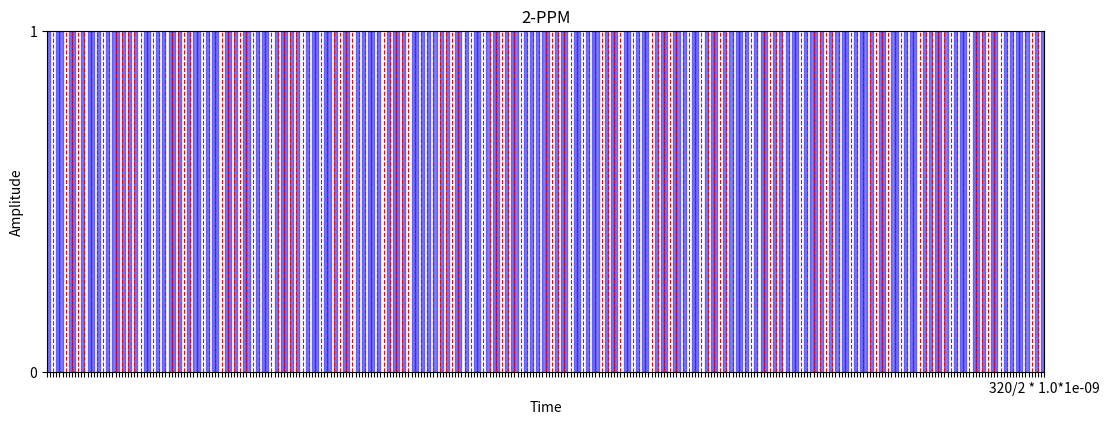
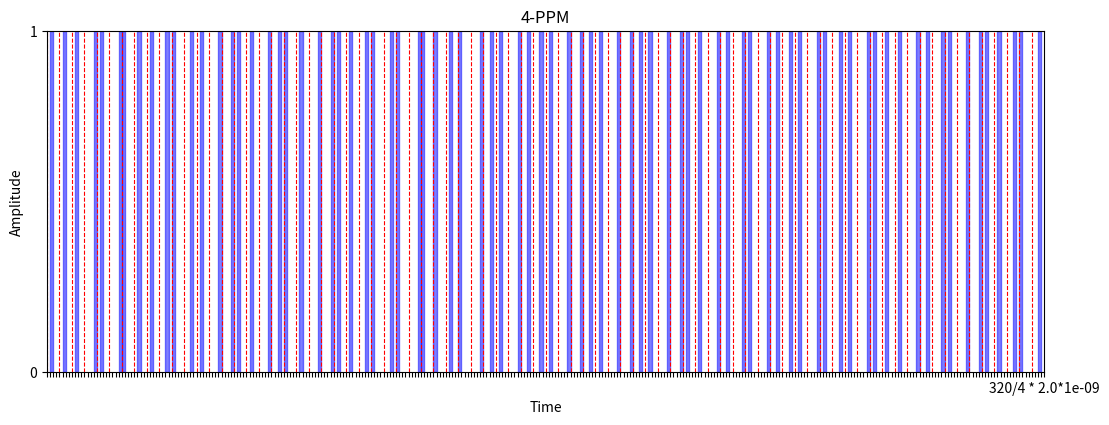
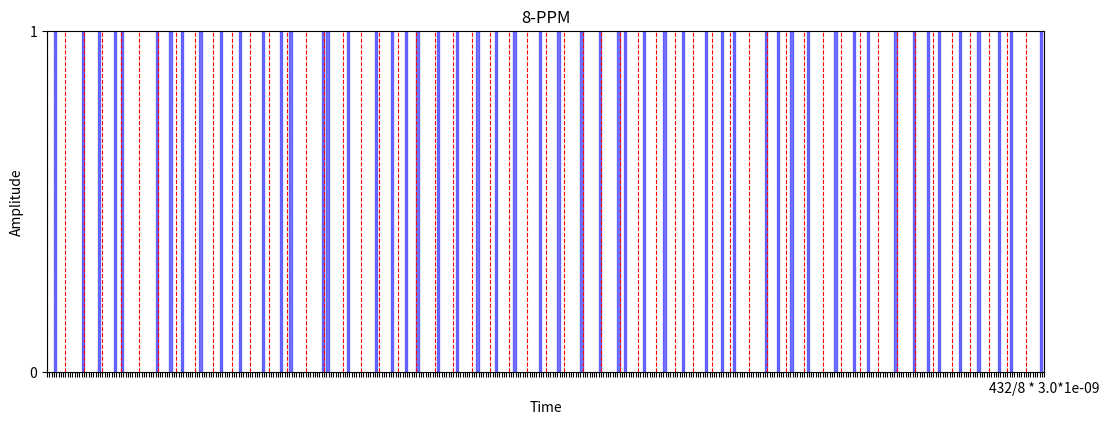
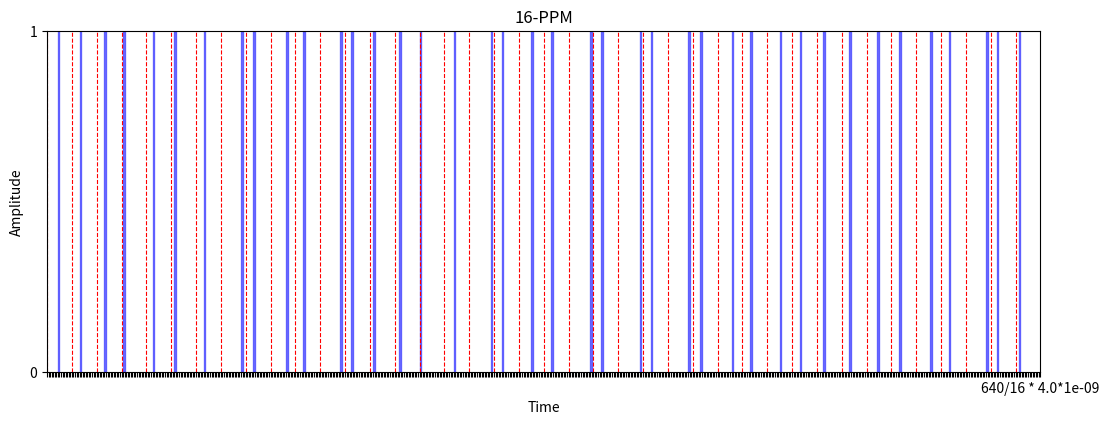

Reproduce these figures in Python, in order.
import numpy as np
import matplotlib.pyplot as plt




# Input
    
# --------------------------------------------------------------------->
name = "Vasilis Kokkinogenis" # to dokimasa me sketo "V" gia na do an simplironei 0 sto M=8 kai pianei
# <---------------------------------------------------------------------



# Step 1:  
def name_to_binary(name):
    binary_name = ""
    for char in name:
        binary_char = bin(ord(char))[2:].zfill(8)
        binary_name += binary_char
    return binary_name


# Example usage:
binary_name = name_to_binary(name)
print(binary_name) # for debug purposes




# Step 2a:
def gray_code(m):    # autos einai o kodikas sas apo to commlib
    if m == 1:
        g = ['0', '1']
    elif m > 1:
        gs = gray_code(m-1)
        gsr = gs[::-1]
        gs0 = ['0' + x for x in gs]
        gs1 = ['1' + x for x in gsr]
        g = gs0 + gs1
    return g

def binary_to_gray_code(binary_sequence, M):
    log2_M = int(np.log2(M))
    remaining_bits = len(binary_sequence) % log2_M
    if remaining_bits != 0:
        binary_sequence += '0' * (log2_M - remaining_bits)
        
        
    gray_code_bits = gray_code(log2_M)

    gray_code_bit_groups = []
    for i in range(0, len(binary_sequence), log2_M):
        bits = binary_sequence[i:i + log2_M]
        gray_code_bit_group = gray_code_bits[int(bits, 2)]
        gray_code_bit_groups.append(gray_code_bit_group)
    return gray_code_bit_groups




# Example usage:
# Initialize an empty list to store gray_code_bit_groups for each M
all_gray_code_bit_groups = []
for M in [2, 4, 8, 16]:
    gray_code_bit_groups = binary_to_gray_code(binary_name, M)
    # Convert to a list if needed
    gray_code_bit_groups = list(gray_code_bit_groups)
    
    # Append the result to the list
    all_gray_code_bit_groups.append(gray_code_bit_groups)
    print(f"M={M} - Gray Code Bits: {gray_code_bit_groups}")
    
    
    

# Step 2b:
def gray_code_to_ppm_symbols(gray_code_bit_groups):
    ppm_symbols = [int(gray_code, 2) for gray_code in gray_code_bit_groups]
    return ppm_symbols


# Example usage:
all_ppm_symbols = []
for M in [2, 4, 8, 16]:
    ppm_symbols = gray_code_to_ppm_symbols(all_gray_code_bit_groups[int(np.log2(M))-1])
    all_ppm_symbols.append(ppm_symbols)
    print(f"M={M} - PPM Symbols: {ppm_symbols}")
    
   
    
# Step 3:   
Rb = 10**9
Rbinv = 1 / Rb
Ts = np.log2(M) / Rb
for M in [2,4,8,16]:
    Ts_numerator = np.log2(M)
    symbols = all_ppm_symbols[int(np.log2(M))-1]
    number_of_symbols = len(symbols)
    print(f"{number_of_symbols} symbols")

    
    # Create a dummy signal (linear ramp from 0 to 1) for the plot
    
    # Create the plot
    #plt.plot(time)
    
    # Set x-axis ticks to 0, 0.5, and 1
    tick_positions = np.arange(0, number_of_symbols * Ts_numerator + Ts_numerator/M, Ts_numerator/M)
    

    # tick_labels = [f'{pos}' for pos in range(len(tick_positions))]   
    # tick_labels = [f'{pos - (i // M) * M}' for i, pos in enumerate(range(len(tick_positions)))]
    tick_labels = ['' for _ in range(len(tick_positions) - 1)] + [f'{number_of_symbols * M}/{M} * {Ts_numerator}*{Rbinv}']



    plt.figure(figsize=(11, 4))
        

    plt.xticks(tick_positions, tick_labels) 
    for i in range(int(number_of_symbols)):
        plt.axvline(x=i * Ts_numerator, color='red', linestyle='--', linewidth=0.8)

    
     
    for i, symbol in enumerate(symbols):
        rect_start = i * Ts_numerator + symbol * Ts_numerator/M
        rect = plt.Rectangle((rect_start, 0), Ts_numerator/M, 1, color='blue', alpha=0.5)  # Create a rectangle
        plt.gca().add_patch(rect)  # Add the rectangle to the plot

    plt.yticks(np.arange(0, 1 + 1, 1))

    plt.tight_layout()
    plt.xlabel('Time')
    plt.ylabel('Amplitude')
    plt.title(f'{M}-PPM')
    plt.show()
    
# ta print den ta ekana comment out giati mporei na mhn sas arkei to plot, gia na epivevaiosete kai eseis oti einai sosta
    
    
